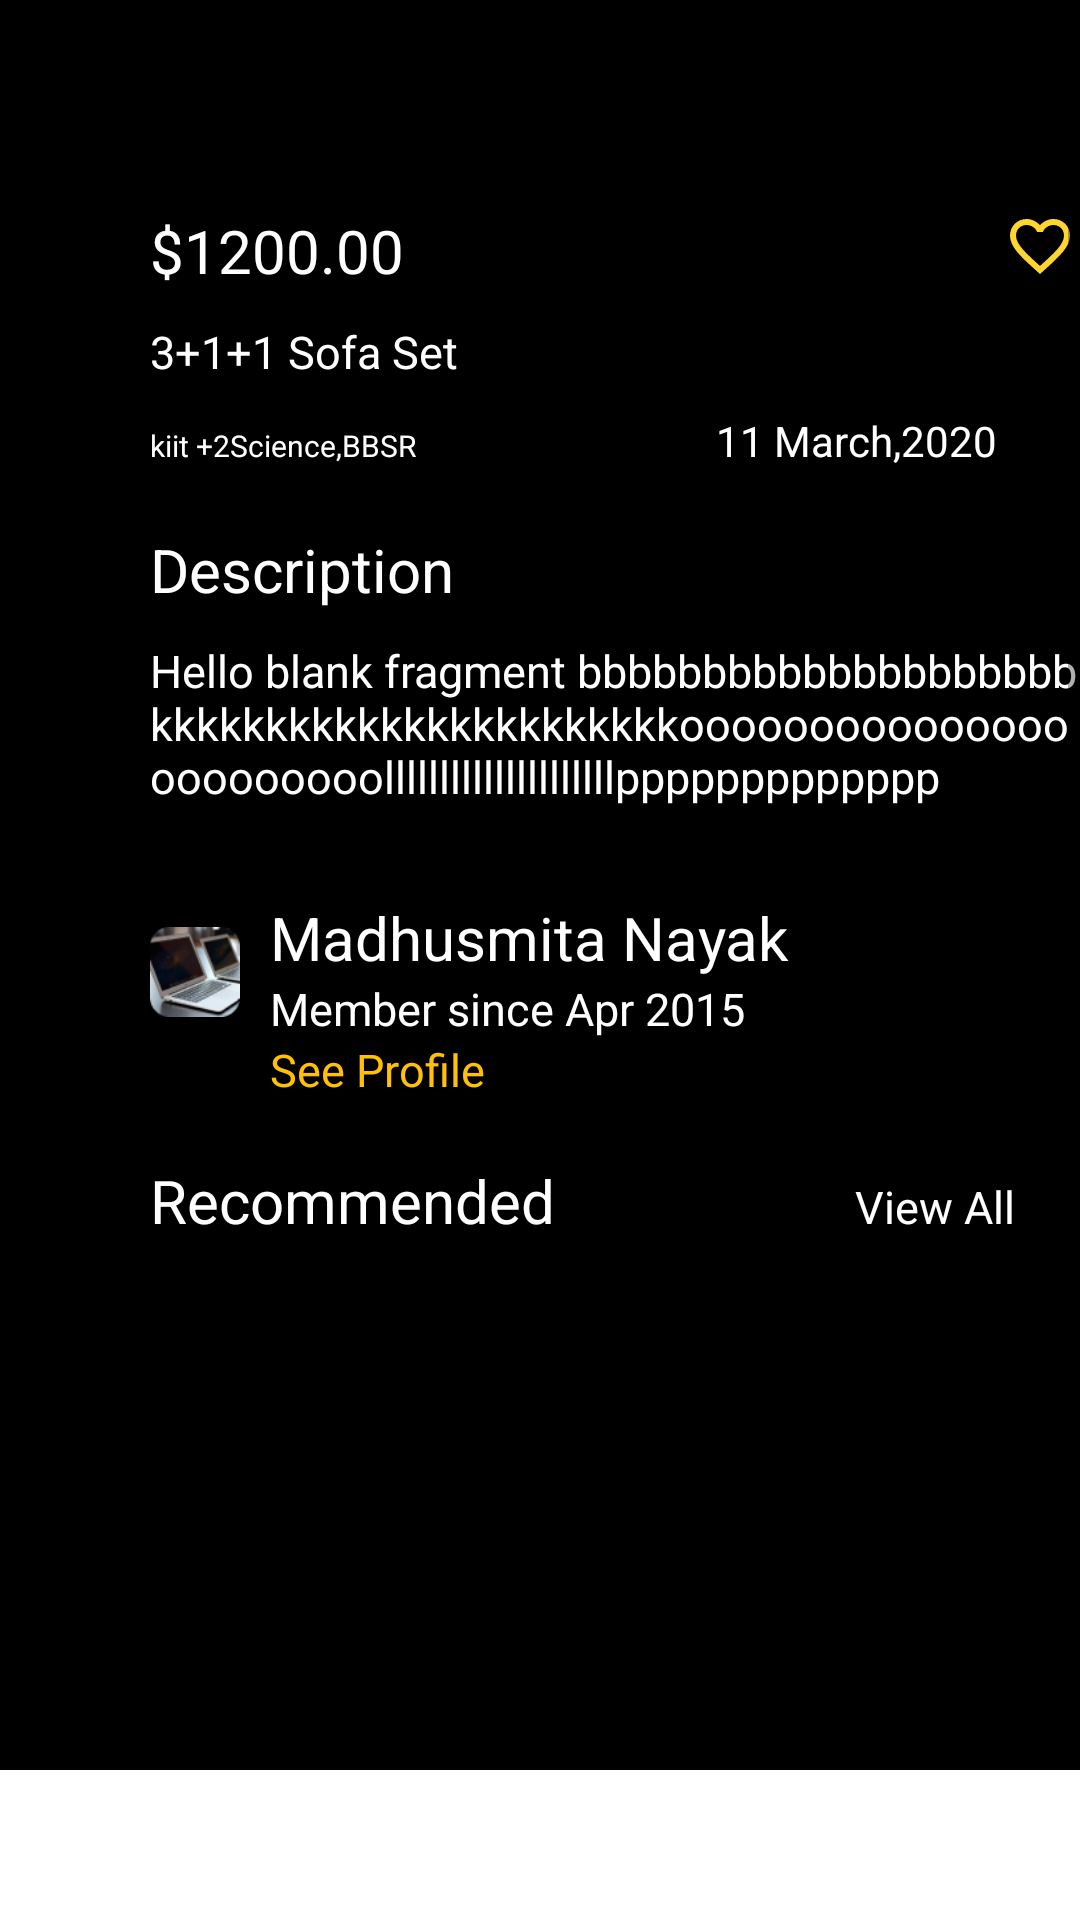

This screen was rendered from an Android layout file. Write that file and the resources it references.
<!-- AndroidManifest.xml: application theme AppTheme -->
<!-- res/layout/fragment_review_ad.xml -->
<?xml version="1.0" encoding="utf-8"?>
<RelativeLayout
    xmlns:android="http://schemas.android.com/apk/res/android"
    xmlns:tools="http://schemas.android.com/tools"
    android:layout_width="fill_parent"
    android:layout_height="fill_parent"
    android:orientation="vertical"
    android:background="#ffffff"
    tools:context=".Fragments.ReviewAd">

    <ScrollView
        android:layout_width="match_parent"
        android:layout_height="match_parent"
        android:layout_marginBottom="50dp"
        android:background="@color/colorBlack">
        <LinearLayout
            android:layout_width="match_parent"
            android:layout_height="match_parent"
            android:orientation="vertical">
            <androidx.recyclerview.widget.RecyclerView
                android:id="@+id/image_recyclerView"
                android:layout_width="match_parent"
                android:layout_height="wrap_content"
                android:layout_marginTop="50dp"/>
            <LinearLayout
                android:layout_width="match_parent"
                android:layout_height="wrap_content"
                android:layout_marginTop="20dp"
                android:orientation="horizontal">
                <TextView
                    android:layout_width="wrap_content"
                    android:layout_height="wrap_content"
                    android:layout_marginLeft="50dp"
                    android:text="$1200.00"
                    android:textSize="20sp"
                    android:textColor="#fff"/>
                <ImageView
                    android:layout_width="wrap_content"
                    android:layout_height="wrap_content"
                    android:layout_marginLeft="200dp"
                    android:src="@drawable/ic_baseline_favorite_border_24"/>
            </LinearLayout>

            <TextView
                android:layout_width="wrap_content"
                android:layout_height="wrap_content"
                android:layout_marginLeft="50dp"
                android:layout_marginTop="10dp"
                android:text="3+1+1 Sofa Set"
                android:textSize="15sp"
                android:textColor="#fff"/>

            <LinearLayout
                android:layout_width="match_parent"
                android:layout_height="wrap_content"
                android:layout_marginTop="10dp"
                android:orientation="horizontal">
                <TextView
                    android:layout_width="wrap_content"
                    android:layout_height="wrap_content"
                    android:layout_marginLeft="50dp"
                    android:text="kiit +2Science,BBSR"
                    android:textSize="10sp"
                    android:textColor="#fff"/>
                <TextView
                    android:layout_width="wrap_content"
                    android:layout_height="wrap_content"
                    android:layout_marginLeft="100dp"
                    android:text="11 March,2020"
                    android:textColor="#fff"/>
            </LinearLayout>

            <TextView
                android:layout_width="wrap_content"
                android:layout_height="wrap_content"
                android:layout_marginLeft="50dp"
                android:layout_marginTop="20dp"
                android:text="Description"
                android:textSize="20sp"
                android:textColor="#fff"/>

            <TextView
                android:layout_width="wrap_content"
                android:layout_height="wrap_content"
                android:layout_marginLeft="50dp"
                android:layout_marginTop="10dp"
                android:text="@string/hello"
                android:textSize="15sp"
                android:textColor="#fff"/>

            <LinearLayout
                android:layout_width="match_parent"
                android:layout_height="wrap_content"
                android:layout_marginLeft="50dp"
                android:layout_marginTop="30dp"
                android:orientation="horizontal">
                <ImageView
                    android:layout_width="30dp"
                    android:layout_height="30dp"
                    android:layout_marginTop="10dp"
                    android:src="@drawable/lappy"/>
                <LinearLayout
                    android:layout_width="wrap_content"
                    android:layout_height="wrap_content"
                    android:layout_marginLeft="10dp"
                    android:orientation="vertical">
                    <TextView
                        android:layout_width="wrap_content"
                        android:layout_height="wrap_content"
                        android:text="Madhusmita Nayak"
                        android:textSize="20sp"
                        android:textColor="#fff"/>
                    <TextView
                        android:layout_width="wrap_content"
                        android:layout_height="wrap_content"
                        android:text="Member since Apr 2015"
                        android:textSize="15sp"
                        android:textColor="#fff"/>
                    <TextView
                        android:layout_width="wrap_content"
                        android:layout_height="wrap_content"
                        android:text="See Profile"
                        android:textSize="15sp"
                        android:textColor="@color/colorYellow"/>
                </LinearLayout>
            </LinearLayout>

            <LinearLayout
                android:layout_width="match_parent"
                android:layout_height="wrap_content"
                android:layout_marginTop="20dp"
                android:orientation="horizontal">
                <TextView
                    android:layout_width="wrap_content"
                    android:layout_height="wrap_content"
                    android:layout_marginLeft="50dp"
                    android:text="Recommended"
                    android:textSize="20sp"
                    android:textColor="#fff"/>
                <TextView
                    android:layout_width="wrap_content"
                    android:layout_height="wrap_content"
                    android:layout_marginLeft="100dp"
                    android:text="View All"
                    android:textSize="15sp"
                    android:textColor="#fff"/>
            </LinearLayout>

            <GridView
                android:id="@+id/gridViewReview"
                android:layout_width="match_parent"
                android:layout_height="670dp"
                android:numColumns="2"/>
        </LinearLayout>
    </ScrollView>

    <LinearLayout
        android:layout_width="wrap_content"
        android:layout_height="wrap_content"
        android:layout_marginLeft="40dp"
        android:layout_marginTop="660dp"
        android:orientation="horizontal"
        android:background="#ffffff">
        <Button
            android:id="@+id/do_chat"
            android:layout_width="130dp"
            android:layout_height="wrap_content"
            android:text="Edit"
            android:textSize="15sp"
            android:textColor="#fff"
            android:background="@drawable/oval_btn_black"/>
        <Button
            android:id="@+id/do_call"
            android:layout_width="130dp"
            android:layout_height="wrap_content"
            android:layout_marginLeft="30dp"
            android:text="Publish"
            android:textSize="15sp"
            android:textColor="#fff"
            android:background="@drawable/oval_btn_black"/>
    </LinearLayout>

</RelativeLayout>
<!-- resources referenced by this layout -->
<resources>
  <color name="colorBlack">#000000</color>
  <color name="colorYellow">#FFC107</color>
  <!-- drawable ic_baseline_favorite_border_24 (drawable-v24) -->
  <vector android:height="24dp" android:tint="#FFD62F"
      android:viewportHeight="24" android:viewportWidth="24"
      android:width="24dp" xmlns:android="http://schemas.android.com/apk/res/android">
      <path android:fillColor="@android:color/white" android:pathData="M16.5,3c-1.74,0 -3.41,0.81 -4.5,2.09C10.91,3.81 9.24,3 7.5,3 4.42,3 2,5.42 2,8.5c0,3.78 3.4,6.86 8.55,11.54L12,21.35l1.45,-1.32C18.6,15.36 22,12.28 22,8.5 22,5.42 19.58,3 16.5,3zM12.1,18.55l-0.1,0.1 -0.1,-0.1C7.14,14.24 4,11.39 4,8.5 4,6.5 5.5,5 7.5,5c1.54,0 3.04,0.99 3.57,2.36h1.87C13.46,5.99 14.96,5 16.5,5c2,0 3.5,1.5 3.5,3.5 0,2.89 -3.14,5.74 -7.9,10.05z"/>
  </vector>
  <!-- drawable lappy: png bitmap (drawable-v24, 10540 bytes) -->
  <!-- drawable oval_btn_black (drawable) -->
  <?xml version="1.0" encoding="utf-8"?>
  <shape xmlns:android="http://schemas.android.com/apk/res/android"
      android:shape="rectangle">
  
      <corners android:radius="20dp"/>
  
      <padding
          android:left="10dp"
          android:right="10dp"
          android:top="10dp"
          android:bottom="10dp"/>
  
      <stroke
          android:width="2dp"
          android:color="@color/colorBlack"/>
  
      <solid android:color="@color/colorBlack"/>
  
  </shape>
  <string name="hello">Hello blank fragment bbbbbbbbbbbbbbbbbbbbkkkkkkkkkkkkkkkkkkkkkkkoooooooooooooooooooooooolllllllllllllllllllllppppppppppppp</string>
  <style name="AppTheme" parent="Theme.AppCompat.Light.NoActionBar">
          
          <item name="colorPrimary">@color/colorPrimary</item>
          <item name="colorPrimaryDark">@color/colorPrimaryDark</item>
          <item name="colorAccent">@color/colorAccent</item>
      </style>
  <color name="colorPrimary">#6200EE</color>
  <color name="colorPrimaryDark">#3700B3</color>
  <color name="colorAccent">#03DAC5</color>
</resources>
